Run: headless pygame with SDL's dummy video driver; simulated clock (each Clock.tick advances the game by its frame time, no real sleeping); random seed 0; keys injected as events and as key.get_pressed() state; mouse plan: one left click at the window centre at the start of phase 2, then a move to the lower-right quarter at the start of phase 3.
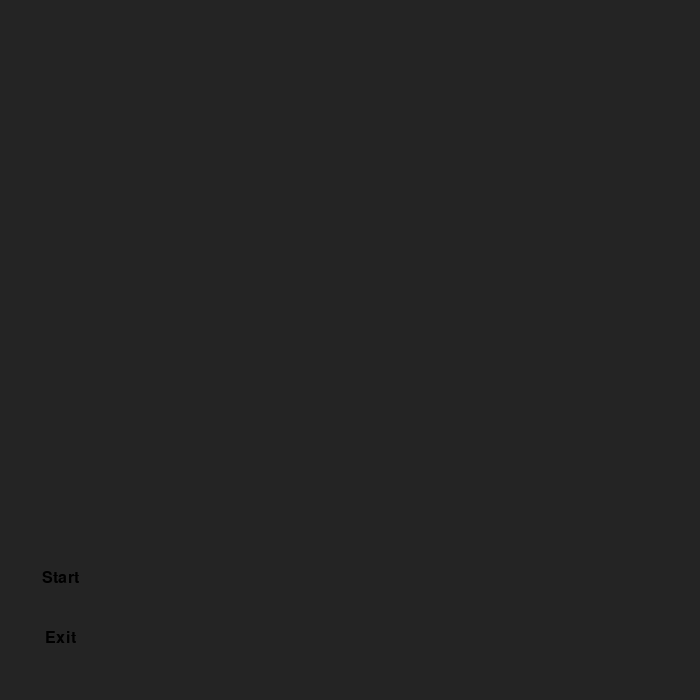
Frame 1 of 4 · flips 1–60 · no input
Frame 2 of 4 · flips 61–180 · clicked the window centre · tapped SPACE, RETURN · held RIGHT (→), D · screen unchanged from frame 1, image omitted
Frame 3 of 4 · flips 181–300 · moved the mouse to the lower-right quarter · held DOWN (↓), S · screen unchanged from frame 2, image omitted
Frame 4 of 4 · flips 301–420 · held LEFT (←), A, UP (↑), W · screen unchanged from frame 3, image omitted

The pygame program that drew these frames:

import sys
import pygame

pygame.init()
clock = pygame.time.Clock()

# Окно
window_size = (700, 700)
screen = pygame.display.set_mode(window_size)
pygame.display.set_caption('FNaE')

# Шрифт (текст не отрисовывается по требованию, но шрифт оставлен если понадобится)
font = pygame.font.Font(None, 24)

def creat_button(x: int, y: int, h: int, w: int, text: str)-> pygame.Rect:
    """создание кнопок с текстом

    Args:
        x (int): X(left) координата
        y (int): y(top) координата
        h (int): ширена кнопки
        w (int): высота кнопки
        text (str): текст на кнопке

    Returns:
        _pygame.Rect_: класс кнопки
    """
    # Создаем поверхность для кнопки (без цветовой заливки кнопки)
    button_surface = pygame.Surface((h, w), pygame.SRCALPHA)  # поддержка прозрачности

    # Подготовка текста (не отрисовываем его на поверхности по вашему требованию)
    text_surf = font.render(text, True, (0, 0, 0))
    text_rect = text_surf.get_rect(center=(button_surface.get_width() / 2,
                                           button_surface.get_height() / 2))

    # Рект кнопки (координаты на экране)
    button_rect = pygame.Rect(x, y, h, w)

    # Эффект наведения без изменения цвета: отрисуем тонкий контур при наведении
    if button_rect.collidepoint(pygame.mouse.get_pos()):
        pygame.draw.rect(button_surface, (0, 0, 0, 50), button_surface.get_rect(), 2)  # полупрозрачный контур
    else:
        pygame.draw.rect(button_surface, (0, 0, 0, 0), button_surface.get_rect(), 1)  # невидимый/тонкий контур

    # По требованию: не выводим текст на кнопку
    button_surface.blit(text_surf, text_rect)

    # Рисуем кнопку на экране (поверх прозрачной поверхности будет виден фон окна)
    screen.blit(button_surface, (button_rect.x, button_rect.y))

    return button_rect

menu=True #указывает на то что игрок в меню 
plauing=False #указвыает на то что игрок играет

def main():
    global menu,plauing
    while True:
        clock.tick(60)
        screen.fill((36, 36, 36))  # фон окна

        if menu:
            exit_button = creat_button(10, 600, 100, 75, "Exit") # создание кнопки
            start_button = creat_button(10, 540, 100, 75, "Start")

        for event in pygame.event.get():
            if event.type == pygame.QUIT:
                pygame.quit()
                sys.exit()

            if event.type == pygame.MOUSEBUTTONDOWN and event.button == 1:
                if exit_button.collidepoint(event.pos):
                    print("exit")
                    pygame.quit()
                    sys.exit()
                if start_button.collidepoint(event.pos):
                    menu=False #отключаем меню
                    plauing=True #включаем игру
                    print("start")

        pygame.display.update()

if __name__ == "__main__":
    main()
